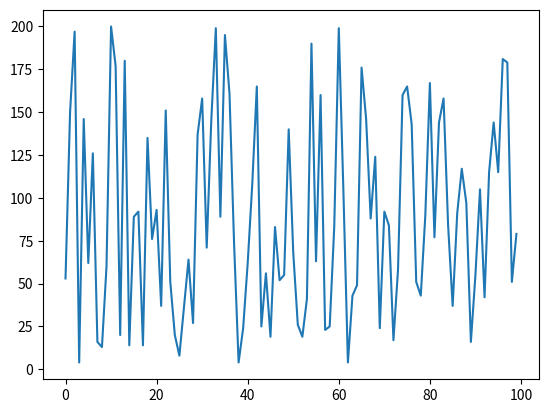

This chart was generated by the following Python code: (Note: this script raises an exception after producing the figure.)
from random import randint
import matplotlib.pyplot as plt

# Создаем данные
X = list(range(100))
Y = [ randint(1, 200) for _ in range(100) ]  # Рандомные значения

# Создаем график
plt.plot(X, Y)

# Сохраняем график в файл (указывайте путь и формат: .png, .jpg, .pdf)
plt.savefig("charts/easy_chart.png", dpi=300)  # dpi - разрешение
